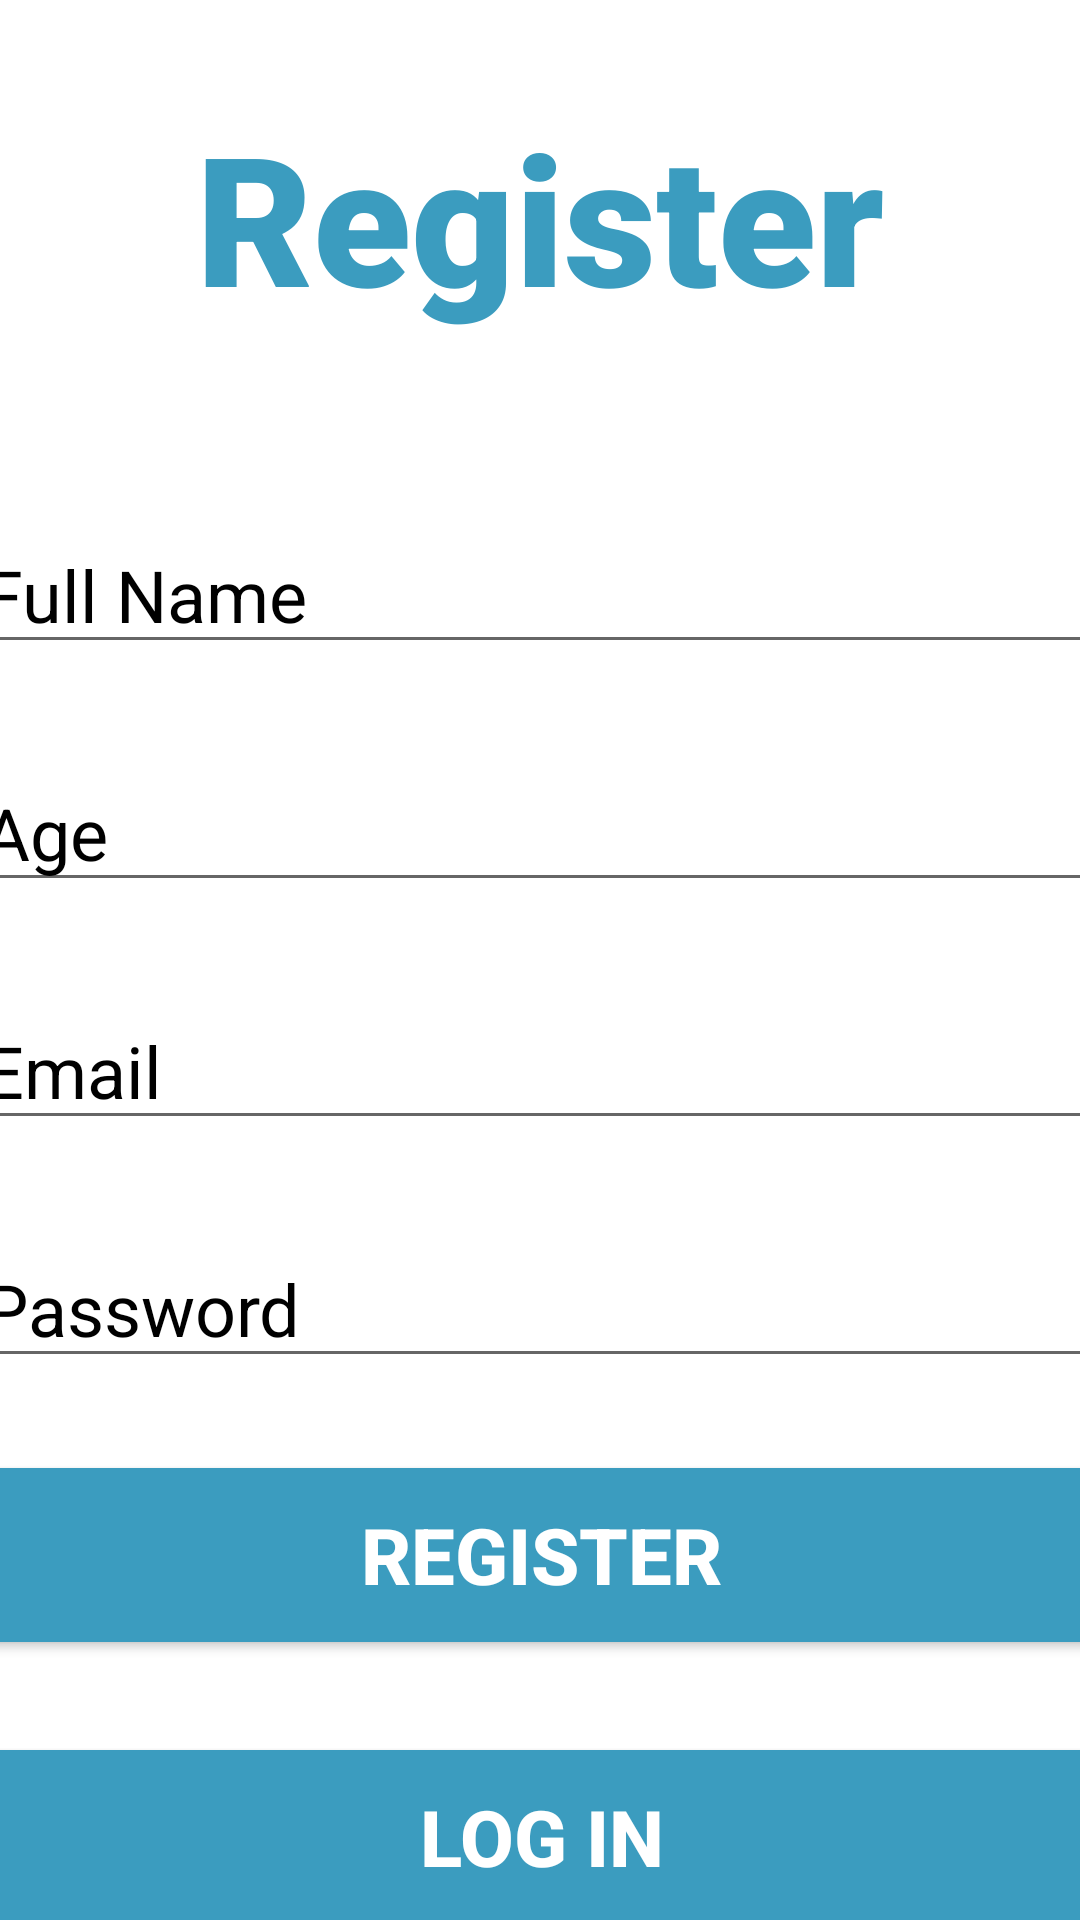

Write the Android layout XML for this screen, with the resource values it uses.
<!-- AndroidManifest.xml: application theme Theme.FinTechify -->
<!-- res/layout/activity_register.xml -->
<?xml version="1.0" encoding="utf-8"?>
<androidx.constraintlayout.widget.ConstraintLayout xmlns:android="http://schemas.android.com/apk/res/android"
    xmlns:app="http://schemas.android.com/apk/res-auto"
    xmlns:tools="http://schemas.android.com/tools"
    android:layout_width="match_parent"
    android:layout_height="match_parent"
    android:background="@color/cardview_light_background"
    tools:context=".Register">

    <Button
        android:id="@+id/logIn"
        android:layout_width="380dp"
        android:layout_height="70dp"
        android:layout_marginTop="24dp"
        android:backgroundTint="#3B9CBF"
        android:text="Log in"
        android:textColor="#FFFFFF"
        android:textSize="26sp"
        android:textStyle="bold"
        app:layout_constraintHorizontal_bias="0.516"
        app:layout_constraintLeft_toLeftOf="parent"
        app:layout_constraintRight_toRightOf="parent"
        app:layout_constraintTop_toBottomOf="@+id/register" />

    <TextView
        android:id="@+id/title"
        android:layout_width="match_parent"
        android:layout_height="wrap_content"
        android:layout_marginTop="32dp"
        android:fontFamily="sans-serif-black"
        android:text="Register"
        android:textAlignment="center"
        android:textColor="#3B9CBF"
        android:textSize="60sp"
        android:textStyle="bold"
        app:layout_constraintHorizontal_bias="0.0"
        app:layout_constraintLeft_toLeftOf="parent"
        app:layout_constraintRight_toRightOf="parent"
        app:layout_constraintTop_toTopOf="parent" />

    <EditText
        android:id="@+id/name"
        android:layout_width="380dp"
        android:layout_height="wrap_content"
        android:layout_marginTop="60dp"
        android:ems="10"
        android:hint="Full Name"
        android:inputType="textPersonName"
        android:textColorHint="@color/black"
        android:textSize="24sp"
        app:layout_constraintLeft_toLeftOf="parent"
        app:layout_constraintRight_toRightOf="parent"
        app:layout_constraintTop_toBottomOf="@+id/title" />

    <EditText
        android:id="@+id/age"
        android:layout_width="380dp"
        android:layout_height="wrap_content"
        android:layout_marginTop="30dp"
        android:hint="Age"
        android:inputType="text|number"
        android:textColorHint="@color/black"
        android:textSize="24sp"
        app:layout_constraintLeft_toLeftOf="parent"
        app:layout_constraintRight_toRightOf="parent"
        app:layout_constraintTop_toBottomOf="@+id/name" />

    <EditText
        android:id="@+id/email"
        android:layout_width="380dp"
        android:layout_height="wrap_content"
        android:layout_marginTop="30dp"
        android:ems="10"
        android:hint="Email"
        android:textColorHint="@color/black"
        android:inputType="textEmailAddress"
        android:textSize="24sp"
        app:layout_constraintLeft_toLeftOf="parent"
        app:layout_constraintRight_toRightOf="parent"
        app:layout_constraintTop_toBottomOf="@+id/age"/>

    <EditText
        android:id="@+id/password"
        android:layout_width="380dp"
        android:layout_height="wrap_content"
        android:ems="10"
        android:inputType="textPassword"
        android:textSize="24sp"
        android:hint="Password"
        android:textColorHint="@color/black"
        app:layout_constraintTop_toBottomOf="@+id/email"
        app:layout_constraintLeft_toLeftOf="parent"
        app:layout_constraintRight_toRightOf="parent"
        android:layout_marginTop="30dp" />

    <Button
        android:id="@+id/register"
        android:layout_width="380dp"
        android:layout_height="70dp"
        android:layout_marginTop="24dp"
        android:backgroundTint="#3B9CBF"
        android:text="Register"
        android:textColor="#FFFFFF"
        android:textSize="26sp"
        android:textStyle="bold"
        app:layout_constraintLeft_toLeftOf="parent"
        app:layout_constraintRight_toRightOf="parent"
        app:layout_constraintTop_toBottomOf="@+id/password" />

</androidx.constraintlayout.widget.ConstraintLayout>
<!-- resources referenced by this layout -->
<resources>
  <style name="Theme.FinTechify" parent="Theme.MaterialComponents.DayNight.NoActionBar">
          
          <item name="colorPrimary">#3B9CBF</item>
          <item name="colorPrimaryVariant">#28748F</item>
          <item name="colorOnPrimary">@color/white</item>
          <item name="android:textColor">@color/black</item>
          
          <item name="colorSecondary">@color/teal_200</item>
          <item name="colorSecondaryVariant">@color/teal_700</item>
          <item name="colorOnSecondary">@color/black</item>
          
          <item name="android:statusBarColor" tools:targetApi="l">?attr/colorPrimaryVariant</item>
          
      </style>
  <!-- not gathered from this repository: default colours our renderer supplied (Android Studio template values) -->
  <color name="teal_200">#FF03DAC5</color>
  <color name="teal_700">#FF018786</color>
  <color name="black">#FF000000</color>
  <color name="white">#FFFFFFFF</color>
</resources>
